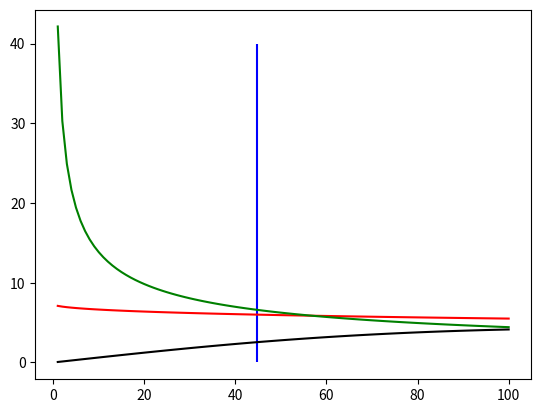

This figure's Python source:
import matplotlib.pyplot as plt
from math import exp
import numpy as np
# values from book
g = 32.2
mu = .04
MTOW = 4000
v_max = 350  # KTAS
L_D = 18
v_stall = 70  # KEAS
v_to = 1.1 * v_stall
ROC = 2700/60  # fps
ROC_c = 100/60  # fps
S_to = 1200  # ft
S_ceiling = 35000  # ft
CL_max = 2.7
n_p = .6  # prop efficiency
n_p2 = .7
h = 550  # conversion factor to convert lb/(lb ft/sec) to lb/hp
h2 = 1.68781  # conversion factor knots to ft/sec
e = .85
AR = 12
K = 1/(np.pi*e*AR)
air_density_3000 = .002175  # slug/ft^3
air_density_30000 = .00089  # slug/ft^3
air_density_35000 = .000738 # slug/ft^3
air_density_0 = .002378   # slug/ft^3
sigma = air_density_30000/air_density_0
sigma_c = air_density_35000/air_density_0
CD_0 = .025
CL_c = .3
del_CL = .6
CL_TO = CL_c + del_CL
CD_0_LG = .009
CD_0_HLD_T0 = .005
CD_0_TO = CD_0 + CD_0_LG + CD_0_HLD_T0
CD_T0 = CD_0_TO + K*CL_TO**2
CL_R = CL_max/(1.1**2)
CD_g = (CD_0_TO - mu*CL_TO)

# Wing loading for stall speed is vertical line
w_s_stall = .5*air_density_0*(v_stall*h2)**2*CL_max


w_s = np.linspace(1, 100, 100)  # wing loading vector
# weight over power for max velocity
w_p_vmax = (n_p2/((.5*air_density_0*(v_max*h2)**3*CD_0*(1/w_s)) + ((2*K/(air_density_30000*sigma*(v_max*h2)))*w_s))) * h
W_P_vmax = 385/(6129.7*(1/w_s) + .317*w_s)  # lb/hp

# weight over power for takeoff
#w_p_sTO = (((1 - exp(.6*g*air_density_3000*CD_g*S_to*(1/w_s)))/(mu-(mu +
#                                                                    CD_g/CL_R)*(exp(.6*g*air_density_3000*CD_g*S_to *
#                                                                                    (1/w_s))))) * (n_p/(v_to*h2))) * h
# W_P_sTO = ((1-exp(1.426/w_s))/(.04-(.053*exp(1.426/w_s))))*(.0046*550) # used to evaluate equation

# Weight over power for rate of climb
w_p_ROC = (1/((ROC/n_p) + (((2/(air_density_0*((3*CD_0)/K)**.5))*w_s)**.5)*(1.155/(L_D*n_p))))*h
# W_P_ROC = (1*550)/(64.3 + ((540.7*w_s)**.5*.092))  # used to evaluate equation

# Weight over power for cruise
w_p_cruise = (sigma_c/(((ROC_c/n_p2) + (((2/(air_density_35000*((3*CD_0)/K)**.5))*w_s)**.5))*(1.155/(L_D*n_p2))))*h
# W_P_cruise = (170.5/(2.38 + ((1742.3 * w_s)**.5)*.092))  # used to evaluate equation
plt.vlines(w_s_stall, 0, 40, 'b')
plt.plot(w_s, w_p_ROC, 'r')
#plt.plot(w_s, w_p_sTO, 'b')
plt.plot(w_s, w_p_cruise, 'g')
plt.plot(w_s, w_p_vmax, 'k')
plt.show()
